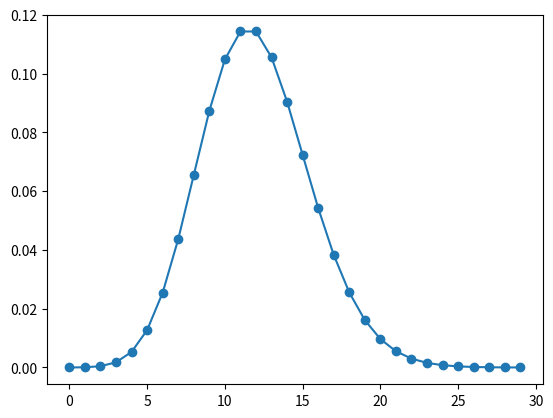

Write the Python code that produced this figure.
# -*- coding: utf-8 -*-
"""poisson-distribution-and-poisson-process-tutorial.ipynb

Automatically generated by Colaboratory.

Original file is located at
    https://colab.research.google.com/<link-removed>

# Diving Into the Poisson Distribution and Poisson Process

* Tutorial: https://news.towardsai.net/pd
* Github: https://github.com/towardsai/tutorials/tree/master/poisson-distribution-process

A TV Assembly unit performs a defects analysis task to understand the number of defects that could happen for a given defective TV. Using past quality and audit data is noted that 12 defects are marked on an average for a defective TV, calculate below:

* The probability that a defective laptop has exactly 5 defects.
* The probability that a defective laptop has less than 5 defects.
"""

import numpy as np
import scipy.stats as stats
import matplotlib.pyplot as plt

n = np.arange(0,30)
n

rate = 12
poisson = stats.poisson.pmf(n,rate)

poisson

poisson[5]

poisson[0] + poisson[1] + poisson[2] + poisson[3] + poisson[4]

plt.plot(n,poisson, 'o-')
plt.show()